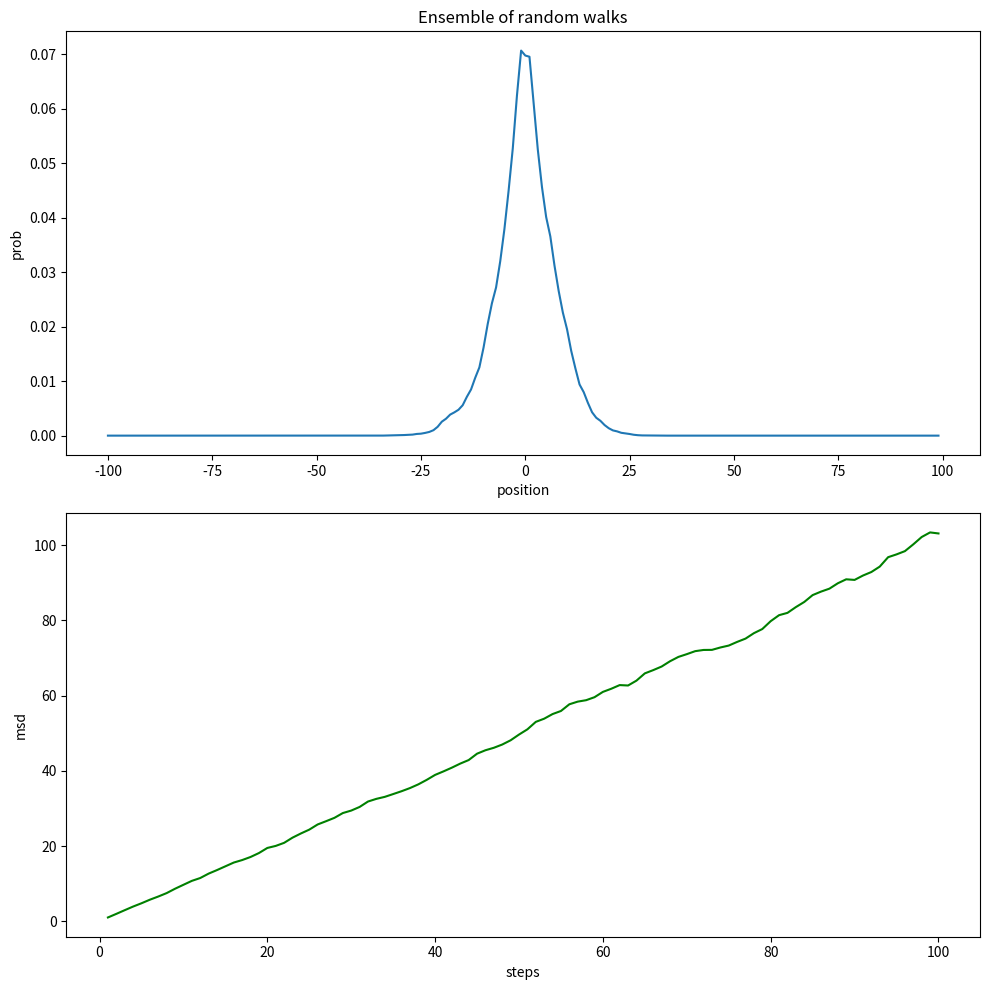

Python code for this plot:
import random
import numpy as np
import matplotlib.pyplot as plt
fig, axes=plt.subplots(2,1,figsize=(10,10))

walks=1000 #no. of independent random walks
N=100 #total steps
p=0.5 #probability of going to the right
x=np.zeros((walks,N)) #array to store instantaneous position
R=np.zeros((walks,N)) #array to store squared displacement
for j in range(walks):
  n=0
  for i in range(N):
    prob_left=random.random()
    if prob_left<p:
      n+=1
    else:
      n-=1
    x[j,i]=n
    R[j,i]=n**2
print('x=',x)

msd=np.zeros((N))
for i in range(N):
  for j in range(1,walks):
    R[j,i]=R[j-1,i]+R[j,i] #summing over all independent walks for a single position
  msd[i]=R[j,i]/walks

bins_x=np.arange(-N,N+1,1)
counts_x=np.zeros(len(bins_x)-1,dtype=int)
for j in x.flatten():
  for i in range(len(bins_x)-1):
    low=bins_x[i]
    high=bins_x[i+1]
    if low<=j<high:
      counts_x[i]+=1
      break
print('counts_x=',counts_x)

prob_x=counts_x/(N*walks)
axes[0].plot(bins_x[:-1],prob_x)
axes[0].set_xlabel('position')
axes[0].set_ylabel('prob')
axes[0].set_title('Ensemble of random walks')

steps=np.arange(1,N+1,1)
axes[1].plot(steps,msd,color='green')
axes[1].set_xlabel('steps')
axes[1].set_ylabel('msd')
plt.tight_layout()
plt.show()
